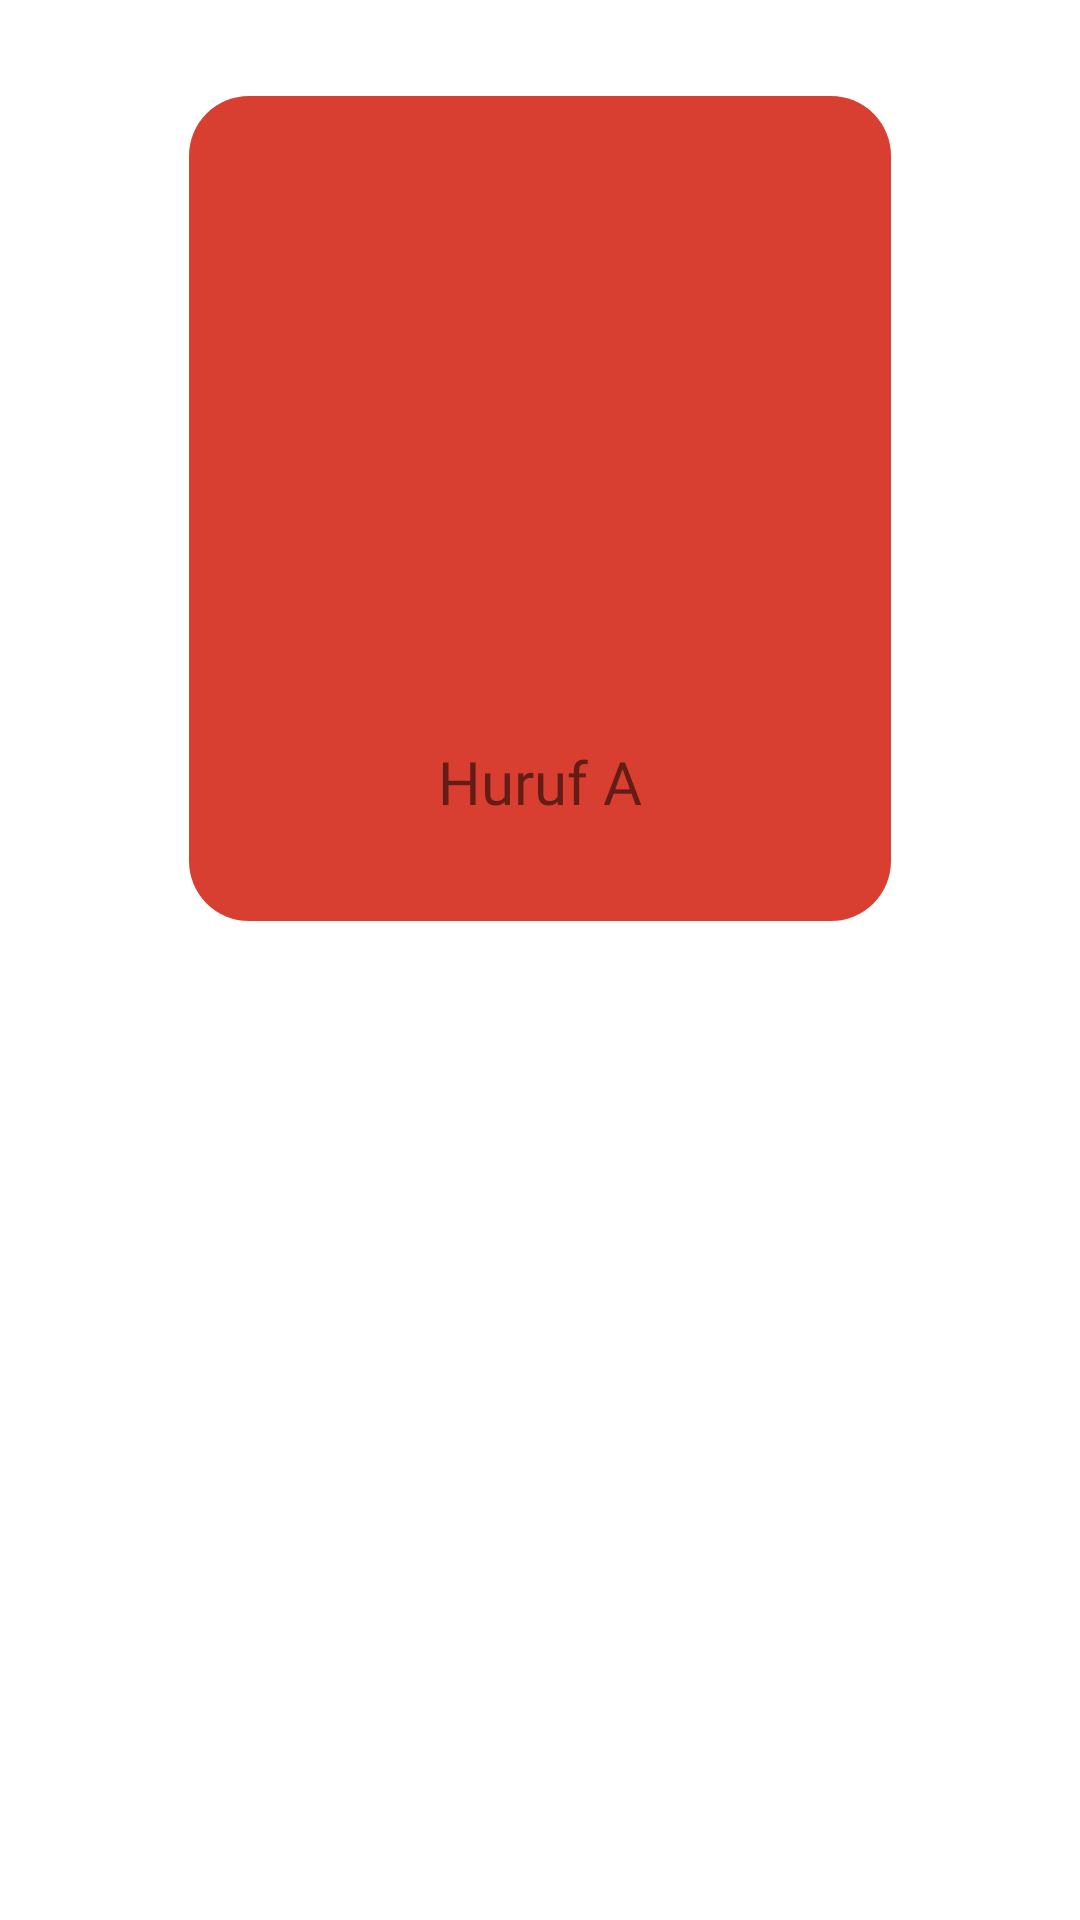

This screen was rendered from an Android layout file. Write that file and the resources it references.
<!-- AndroidManifest.xml: application theme Theme.Sincara -->
<!-- res/layout/list_alphabet.xml -->
<?xml version="1.0" encoding="utf-8"?>
<androidx.constraintlayout.widget.ConstraintLayout
    xmlns:android="http://schemas.android.com/apk/res/android"
    xmlns:app="http://schemas.android.com/apk/res-auto"
    xmlns:tools="http://schemas.android.com/tools"
    android:layout_width="match_parent"
    android:layout_height="wrap_content">

    <ImageButton
        android:id="@+id/tombolAlfabet"
        android:layout_width="234dp"
        android:layout_height="275dp"
        android:layout_marginTop="32dp"
        android:background="@drawable/card_alphabet_shape"
        android:contentDescription="@string/txtAlfabet"
        app:layout_constraintEnd_toEndOf="parent"
        app:layout_constraintStart_toStartOf="parent"
        app:layout_constraintTop_toTopOf="parent" />

    <ImageView
        android:id="@+id/imageView"
        android:layout_width="174dp"
        android:layout_height="171dp"
        android:layout_marginTop="24dp"
        android:contentDescription="@null"
        app:layout_constraintEnd_toEndOf="@+id/tombolAlfabet"
        app:layout_constraintStart_toStartOf="@+id/tombolAlfabet"
        app:layout_constraintTop_toTopOf="@+id/tombolAlfabet"
        tools:src="@drawable/baseline_broken_image_24" />

    <TextView
        android:id="@+id/textAlphabet"
        android:layout_width="wrap_content"
        android:layout_height="wrap_content"
        android:layout_marginTop="20dp"
        android:fontFamily="@font/poppins_bold"
        android:text="Huruf A"
        android:textSize="20sp"
        app:layout_constraintEnd_toEndOf="@+id/tombolAlfabet"
        app:layout_constraintStart_toStartOf="@+id/tombolAlfabet"
        app:layout_constraintTop_toBottomOf="@+id/imageView" />

</androidx.constraintlayout.widget.ConstraintLayout>
<!-- resources referenced by this layout -->
<resources>
  <!-- drawable card_alphabet_shape (drawable-nodpi) -->
  <?xml version="1.0" encoding="utf-8"?>
  <shape xmlns:android="http://schemas.android.com/apk/res/android"
  	android:shape="rectangle" >
  	<corners android:radius="20dp" />
  	<solid android:color="@color/card_kamus_color" />
  </shape>
  <string name="txtAlfabet">Alphabet Bahasa Isyarat</string>
  <style name="Theme.Sincara" parent="Theme.MaterialComponents.DayNight.DarkActionBar">
          
          <item name="colorPrimary">@color/green_sincara</item>
          <item name="colorPrimaryVariant">@color/purple_700</item>
          <item name="colorOnPrimary">@color/white</item>
          
          <item name="colorSecondary">@color/teal_200</item>
          <item name="colorSecondaryVariant">@color/teal_700</item>
          <item name="colorOnSecondary">@color/black</item>
          
          <item name="android:statusBarColor">?attr/colorPrimaryVariant</item>
          
      </style>
  <color name="card_kamus_color">#D83F31</color>
  <color name="green_sincara">#66D0AD</color>
  <color name="purple_700">#FF3700B3</color>
  <color name="white">#FFFFFFFF</color>
  <color name="teal_200">#FF03DAC5</color>
  <color name="teal_700">#FF018786</color>
  <color name="black">#FF000000</color>
</resources>
